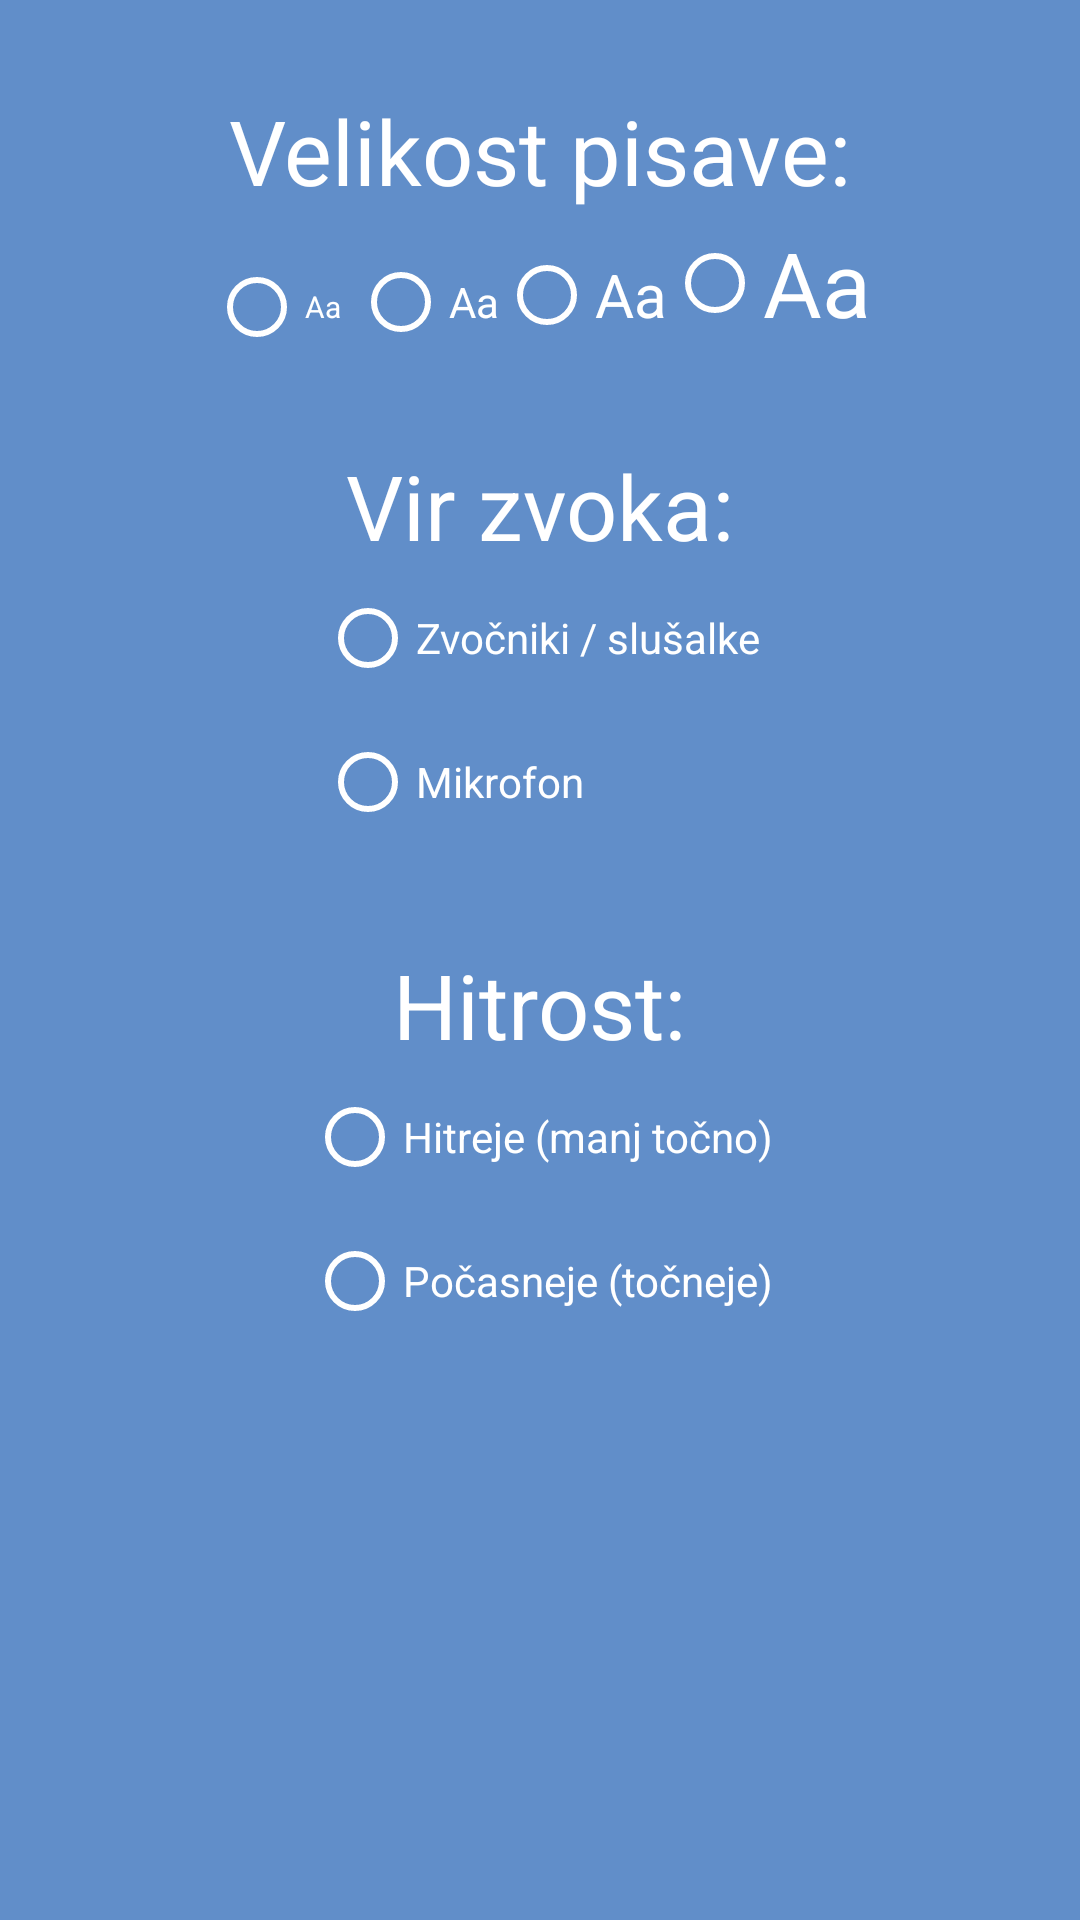

Android layout source for this screen:
<!-- AndroidManifest.xml: application theme Theme.UHO -->
<!-- res/layout/activity_settings.xml -->
<?xml version="1.0" encoding="utf-8"?>
<ScrollView android:layout_width="match_parent"
    android:layout_height="match_parent"
    android:fillViewport="true"
    xmlns:android="http://schemas.android.com/apk/res/android">
<androidx.constraintlayout.widget.ConstraintLayout xmlns:android="http://schemas.android.com/apk/res/android"
    xmlns:app="http://schemas.android.com/apk/res-auto"
    xmlns:tools="http://schemas.android.com/tools"
    android:id="@+id/main"
    android:layout_width="match_parent"
    android:layout_height="match_parent"
    android:background="@color/icon"
    tools:context=".SettingsActivity">

    <TextView
        android:id="@+id/textview_fontsize"
        android:layout_width="wrap_content"
        android:layout_height="wrap_content"
        android:text="Velikost pisave:"
        android:textColor="@color/white"
        android:textSize="30sp"
        android:layout_marginTop="30dp"
        app:layout_constraintTop_toTopOf="parent"
        app:layout_constraintLeft_toLeftOf="parent"
        app:layout_constraintRight_toRightOf="parent"
        />

    <RadioGroup
        android:id="@+id/radiogroup_fontsize"
        android:layout_width="wrap_content"
        android:layout_height="wrap_content"
        android:orientation="horizontal"
        app:layout_constraintTop_toBottomOf="@id/textview_fontsize"
        app:layout_constraintLeft_toLeftOf="parent"
        app:layout_constraintRight_toRightOf="parent">

        <RadioButton
            android:id="@+id/radiobutton_small"
            android:buttonTint="@color/white"
            android:textColor="@color/white"
            android:textSize="10sp"
            android:text="Aa"
            android:layout_width="wrap_content"
            android:layout_height="wrap_content"
            />

        <RadioButton
            android:id="@+id/radiobutton_normal"
            android:buttonTint="@color/white"
            android:textColor="@color/white"
            android:textSize="14sp"
            android:text="Aa"
            android:layout_width="wrap_content"
            android:layout_height="wrap_content"/>

        <RadioButton
            android:id="@+id/radiobutton_medium"
            android:buttonTint="@color/white"
            android:textColor="@color/white"
            android:textSize="20sp"
            android:text="Aa"
            android:layout_width="wrap_content"
            android:layout_height="wrap_content"/>

        <RadioButton
            android:id="@+id/radiobutton_large"
            android:buttonTint="@color/white"
            android:textColor="@color/white"
            android:textSize="30sp"
            android:text="Aa"
            android:layout_width="wrap_content"
            android:layout_height="wrap_content"/>
    </RadioGroup>


    <TextView
        android:id="@+id/textview_soundsource"
        android:layout_width="wrap_content"
        android:layout_height="wrap_content"
        android:text="Vir zvoka:"
        android:textColor="@color/white"
        android:textSize="30sp"
        android:layout_marginTop="30dp"
        app:layout_constraintTop_toBottomOf="@id/radiogroup_fontsize"
        app:layout_constraintLeft_toLeftOf="parent"
        app:layout_constraintRight_toRightOf="parent"
        />

    <RadioGroup
        android:id="@+id/radiogroup_soundsource"
        android:layout_width="wrap_content"
        android:layout_height="wrap_content"
        app:layout_constraintTop_toBottomOf="@id/textview_soundsource"
        app:layout_constraintLeft_toLeftOf="parent"
        app:layout_constraintRight_toRightOf="parent">
        <RadioButton
            android:id="@+id/radiobutton_speakers"
            android:buttonTint="@color/white"
            android:textColor="@color/white"
            android:text="Zvočniki / slušalke"
            android:layout_width="wrap_content"
            android:layout_height="wrap_content"
            />

        <RadioButton
            android:id="@+id/radiobutton_microphone"
            android:buttonTint="@color/white"
            android:textColor="@color/white"
            android:text="Mikrofon"
            android:layout_width="wrap_content"
            android:layout_height="wrap_content"/>
    </RadioGroup>

    <TextView
        android:id="@+id/textview_soundstep"
        android:layout_width="wrap_content"
        android:layout_height="wrap_content"
        android:text="Hitrost:"
        android:textColor="@color/white"
        android:textSize="30sp"
        android:layout_marginTop="30dp"
        app:layout_constraintTop_toBottomOf="@id/radiogroup_soundsource"
        app:layout_constraintLeft_toLeftOf="parent"
        app:layout_constraintRight_toRightOf="parent"
        />

    <RadioGroup
        android:id="@+id/radiogroup_soundstep"
        android:layout_width="wrap_content"
        android:layout_height="wrap_content"
        app:layout_constraintTop_toBottomOf="@id/textview_soundstep"
        app:layout_constraintLeft_toLeftOf="parent"
        app:layout_constraintRight_toRightOf="parent">
        <RadioButton
            android:id="@+id/radiobutton_step1"
            android:buttonTint="@color/white"
            android:textColor="@color/white"
            android:text="Hitreje (manj točno)"
            android:layout_width="wrap_content"
            android:layout_height="wrap_content"
            />

        <RadioButton
            android:id="@+id/radiobutton_step2"
            android:buttonTint="@color/white"
            android:textColor="@color/white"
            android:text="Počasneje (točneje)"
            android:layout_width="wrap_content"
            android:layout_height="wrap_content"/>
    </RadioGroup>

</androidx.constraintlayout.widget.ConstraintLayout>
</ScrollView>
<!-- resources referenced by this layout -->
<resources>
  <color name="icon">#FF618EC9</color>
  <color name="white">#FFFFFFFF</color>
  <style name="Theme.UHO" parent="Theme.MaterialComponents.DayNight.DarkActionBar">
          
          <item name="colorPrimary">@color/purple_500</item>
          <item name="colorPrimaryVariant">@color/purple_700</item>
          <item name="colorOnPrimary">@color/white</item>
          
          <item name="colorSecondary">@color/teal_200</item>
          <item name="colorSecondaryVariant">@color/teal_700</item>
          <item name="colorOnSecondary">@color/black</item>
          
          <item name="android:statusBarColor">?attr/colorPrimaryVariant</item>
          
      </style>
  <color name="purple_500">#FF6200EE</color>
  <color name="purple_700">#FF3700B3</color>
  <color name="teal_200">#FF03DAC5</color>
  <color name="teal_700">#FF018786</color>
  <color name="black">#FF000000</color>
</resources>
